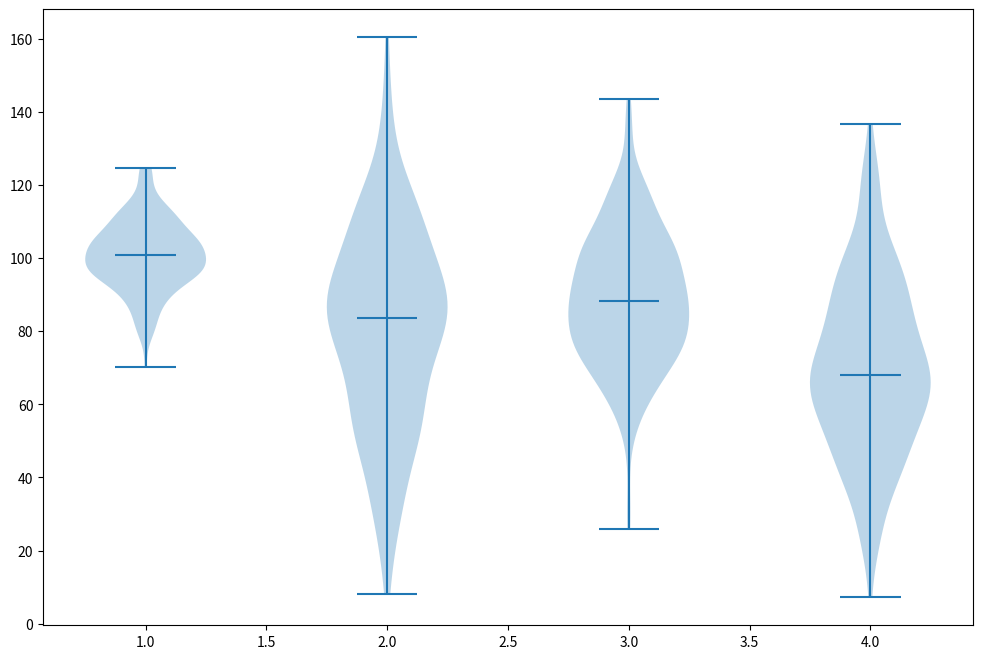
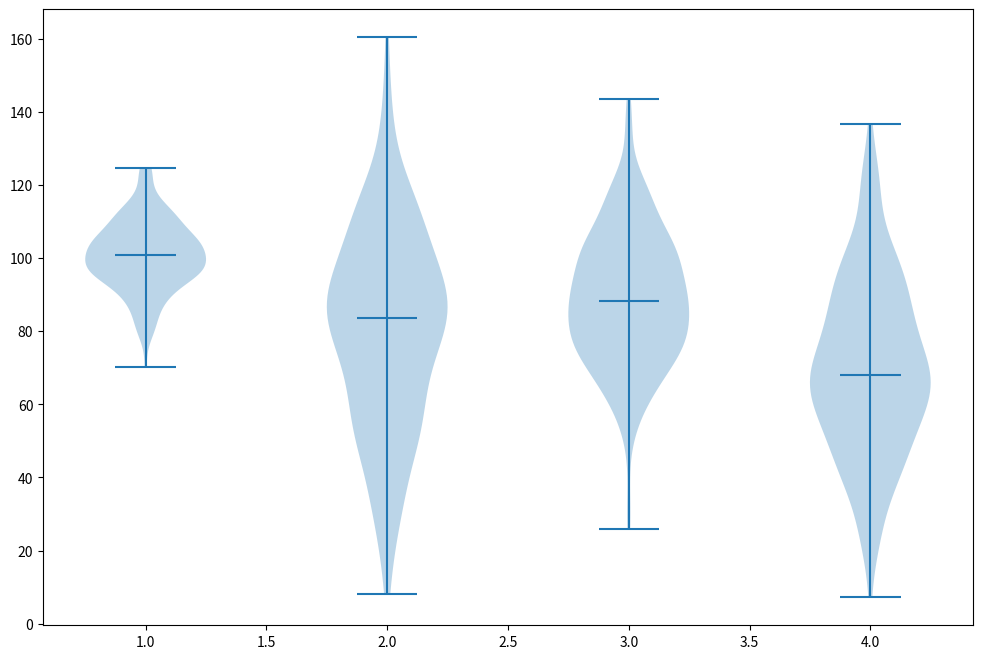

Source code (Python) for these figures, in order:
#! /usr/bin/env python3

'''
Violin plot using matplotlib.

time -f '%e' ./vioilin_plot.py
./vioilin_plot.py
'''

import matplotlib.pyplot as plt
import matplotlib.axes as axes
import pandas as pd
import numpy as np


figsize = (12, 8)
np.random.seed(10)
nparray1 = np.random.normal(100, 10, 200)
nparray2 = np.random.normal(80, 30, 200)
nparray3 = np.random.normal(90, 20, 200)
nparray4 = np.random.normal(70, 25, 200)
# use np.ndarray
data = [nparray1, nparray2, nparray3, nparray4]
print(type(nparray1))
print(type(data))
fig, ax = plt.subplots(
    nrows=1,
    ncols=1,
    figsize=figsize
)
ax.violinplot(
        data,
        showmedians=True
        )
fig.savefig(
    fname='violinplot_from_ndarrays.svg'
)
# use pd.DataFrame
data2 = pd.DataFrame(data=[nparray1, nparray2, nparray3, nparray4])\
    .T\
    .set_axis(
        labels=['a', 'b', 'c', 'd'],
        axis='columns'
    )
fig, ax = plt.subplots(
    nrows=1,
    ncols=1,
    figsize=figsize
)
ax.violinplot(
        [data2['a'], data2['b'], data2['c'], data2['d']],
        showmedians=True
        )
fig.savefig(
    fname='violinplot_from_dataframe.svg'
)
